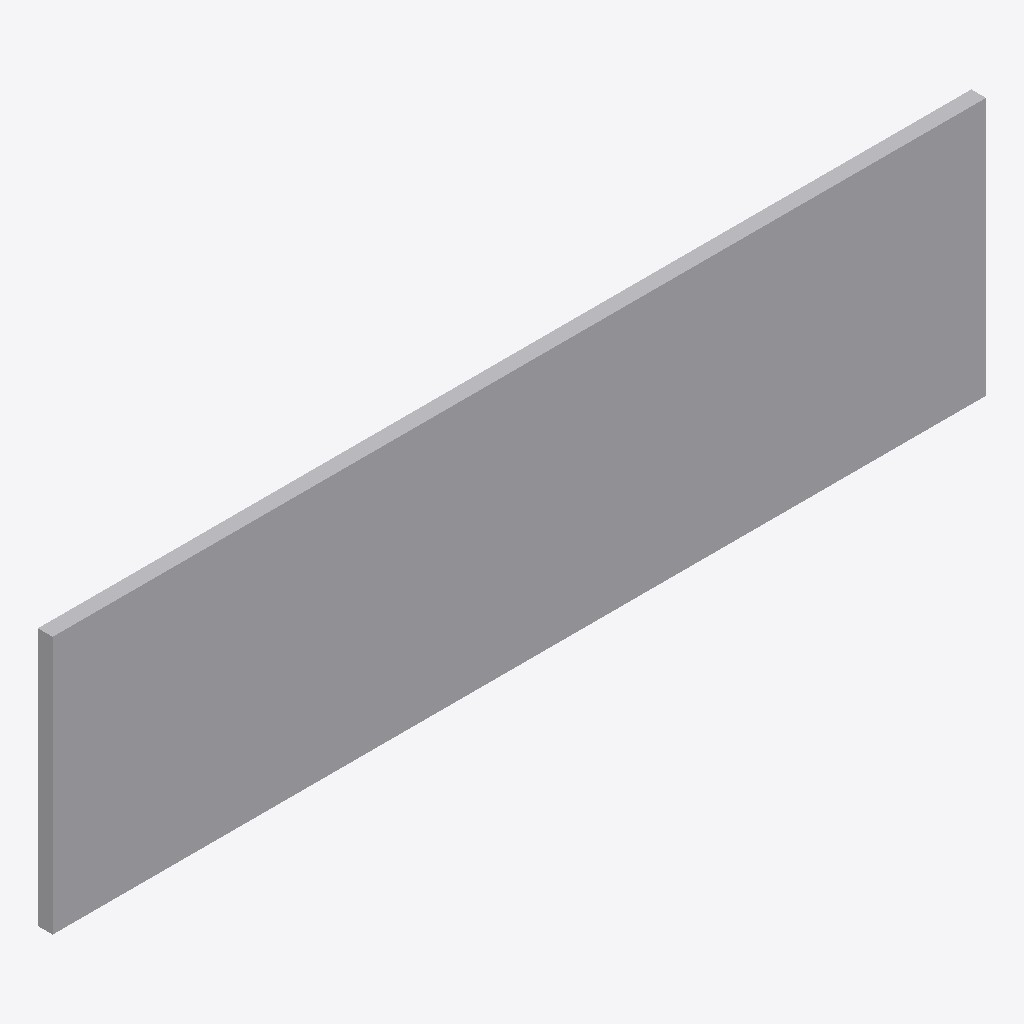
Isometric view of an IFC building model (IFC-SPF (STEP), schema IFC2X3, length unit metre), seen from the south-west, elements coloured by IFC class: 1 other element (light grey).
Extent 3.8 m × 0.1 m × 1.1 m (x, y, z). Storeys (1): Port De Barcelona at 0.00 m. Elements (1): 1 IfcFurnishingElement.

HEADER;
FILE_DESCRIPTION(('ViewDefinition [CoordinationView_V2.0]'),'2;1');
FILE_NAME('','',(''),(''),'','','');
FILE_SCHEMA(('IFC2X3'));
ENDSEC;
DATA;
#105=IFCPROJECT('34UKVHeH5CHvrwyycS_2aZ',$,'Port De Barcelona',$,$,'Port De Barcelona','Port De Barcelona',(#97),#92);
#130=IFCSITE('34UKVHeH5CHvrwyycS_2aX',$,'Default',$,$,#127,$,$,.ELEMENT.,(42,21,31,181945),(-71,-3,-24,-263305),0.0,$,$);
#115=IFCBUILDING('34UKVHeH5CHvrwyycS_2aY',$,'Port De Barcelona',$,$,#32,$,'Port De Barcelona',.ELEMENT.,$,$,$);
#124=IFCBUILDINGSTOREY('34UKVHeH5CHvrwyybZ1_NS',$,'Port De Barcelona',$,'Level:8mm Head',#122,$,'Port De Barcelona',.ELEMENT.,0.0);
#197=IFCFURNISHINGELEMENT('0Xm06NnJfE78XjnTwVAqLu',$,'APBCN-URB-MOB-Barandilla_Metalica_Malla:Tipo1:263267',$,'APBCN-URB-MOB-Barandilla_Metalica_Malla:Tipo1',#195,#190,'263267');
ENDSEC;
